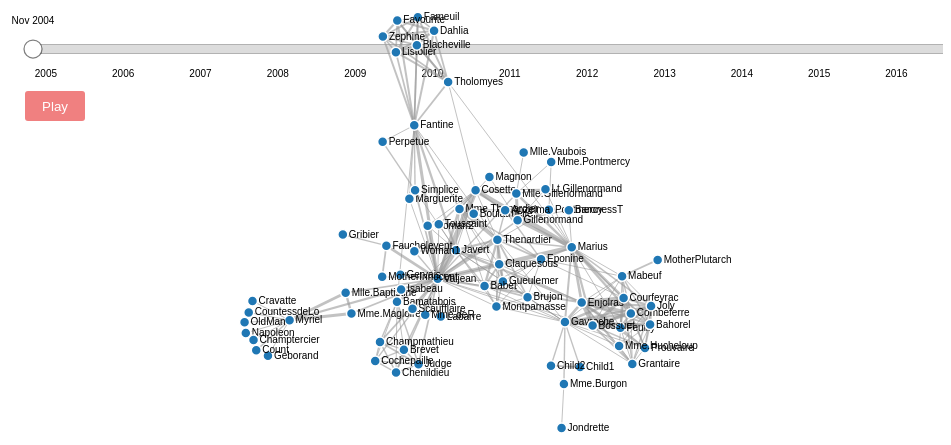
D3 v4 page, settled after 360 driven frames (6 s of simulated time); the page loaded 1 data file(s).




var svg = d3.select("svg"),
    width = +svg.attr("width"),
    height = +svg.attr("height");

var color = d3.scaleOrdinal(d3.schemeCategory20);

var simulation = d3.forceSimulation()
    .force("link", d3.forceLink().id(function(d) { return d.id; }))
    .force("charge", d3.forceManyBody())
    .force("center", d3.forceCenter(width / 2, height / 2));


////////// slider //////////

var moving = false;
var currentValue = 0;
var targetValue = width;

var playButton = d3.select("#play-button");

var formatDateIntoYear = d3.timeFormat("%Y");
var formatDate = d3.timeFormat("%b %Y");
var parseDate = d3.timeParse("%m/%d/%y");

var startDate = new Date("2004-11-01"),
    endDate = new Date("2017-04-01");

var margin = {top:50, right:50, bottom:0, left:50},
    width = 960 - margin.left - margin.right,
    height = 500 - margin.top - margin.bottom;

var slider = svg.append("g")
    .attr("class", "slider")
    .attr("transform", "translate(" + margin.left + "," + height/5 + ")");

var playButton = d3.select("#play-button");

var x = d3.scaleTime()
    .domain([startDate, endDate])
    .range([0, targetValue])
    .clamp(true);

function frameupdate(h) {
  // update position and text of label according to slider scale
  handle.attr("cx", x(h));
  label
    .attr("x", x(h))
    .text(formatDate(h));
}


function step() {
  frameupdate(x.invert(currentValue));
  currentValue = currentValue + (targetValue/151);
    console.log("value: " + currentValue);
  if (currentValue > targetValue) {
    moving = false;
    currentValue = 0;
    clearInterval(timer);
    // timer = 0;
    playButton.text("Play");
    console.log("Slider moving: " + moving);
  }
}

playButton.on("click", function() {
    var button = d3.select(this);
    if (button.text() == "Pause") {
      moving = false;
      clearInterval(timer);
      // timer = 0;
      button.text("Play");
    } else {
      moving = true;
      timer = setInterval(step, 100);
      button.text("Pause");
    }
    console.log("Slider moving: " + moving);
  });

slider.append("line")
    .attr("class", "track")
    .attr("x1", x.range()[0])
    .attr("x2", x.range()[1])
  .select(function() { return this.parentNode.appendChild(this.cloneNode(true)); })
    .attr("class", "track-inset")
  .select(function() { return this.parentNode.appendChild(this.cloneNode(true)); })
    .attr("class", "track-overlay")
    .call(d3.drag()
        .on("start.interrupt", function() { slider.interrupt(); })
        .on("start drag", function() {
          currentValue = d3.event.x;
//          update(x.invert(currentValue)); 
        })
    );

slider.insert("g", ".track-overlay")
    .attr("class", "ticks")
    .attr("transform", "translate(0," + 18 + ")")
  .selectAll("text")
    .data(x.ticks(10))
    .enter()
    .append("text")
    .attr("x", x)
    .attr("y", 10)
    .attr("text-anchor", "middle")
    .text(function(d) { return formatDateIntoYear(d); });

var handle = slider.insert("circle", ".track-overlay")
    .attr("class", "handle")
    .attr("r", 9);

var label = slider.append("text")  
    .attr("class", "label")
    .attr("text-anchor", "middle")
    .text(formatDate(startDate))
    .attr("transform", "translate(0," + (-25) + ")")

///////////

d3.json("miserables.json", function(error, graph) {
  if (error) throw error;

  var link = svg.append("g")
      .attr("class", "links")
    .selectAll("line")
    .data(graph.links)
    .enter().append("line")
      .attr("stroke-width", function(d) { return Math.sqrt(d.value); });

  var node = svg.append("g")
      .attr("class", "nodes")
    .selectAll("g")
    .data(graph.nodes)
    .enter().append("g")

  var circles = node.append("circle")
    .attr("r", 5)
    .attr("fill", function(d) { return color(d.group); });

  // Create a drag handler and append it to the node object instead
  var drag_handler = d3.drag()
      .on("start", dragstarted)
      .on("drag", dragged)
      .on("end", dragended);

  drag_handler(node);
  
  var lables = node.append("text")
      .text(function(d) {
        return d.id;
      })
      .attr('x', 6)
      .attr('y', 3);

  node.append("title")
      .text(function(d) { return d.id; });

  simulation
      .nodes(graph.nodes)
      .on("tick", ticked);

  simulation.force("link")
      .links(graph.links);

groupno=1;

  function ticked() {
    link
        .attr("x1", function(d) { return d.source.x; })
        .attr("y1", function(d) { return d.source.y; })
        .attr("x2", function(d) { return d.target.x; })
        .attr("y2", function(d) { return d.target.y; });

    node
        .attr("transform", function(d) {
          return "translate(" + d.x + "," + d.y + ")";
        })
  }

        var step = -1;
        function nextval()
        {
            step++;
            return 2000 + (1500*step); // initial time, wait time
        }


	function setgroup(gn) {
		circles.attr("fill", color(gn))
	}

        setTimeout(function() {
		setgroup(2);
        }, nextval());

        setTimeout(function() {
		setgroup(3);
        }, nextval());

        setTimeout(function() {
		setgroup(1);
        }, nextval());


});

function dragstarted(d) {
  if (!d3.event.active) simulation.alphaTarget(0.3).restart();
  d.fx = d.x;
  d.fy = d.y;
}

function dragged(d) {
  d.fx = d3.event.x;
  d.fy = d3.event.y;
}

function dragended(d) {
  if (!d3.event.active) simulation.alphaTarget(0);
  d.fx = null;
  d.fy = null;
}



### data: miserables.json
{
 "nodes": [
  {
   "id": "Myriel",
   "group": 1
  },
  {
   "id": "Napoleon",
   "group": 1
  },
  {
   "id": "Mlle.Baptistine",
   "group": 1
  },
  {
   "id": "Mme.Magloire",
   "group": 1
  },
  {
   "id": "CountessdeLo",
   "group": 1
  },
  {
   "id": "Geborand",
   "group": 1
  },
  {
   "id": "Champtercier",
   "group": 1
  },
  {
   "id": "Cravatte",
   "group": 1
  },
  "... 69 more items"
 ],
 "links": [
  {
   "source": "Napoleon",
   "target": "Myriel",
   "value": 1
  },
  {
   "source": "Mlle.Baptistine",
   "target": "Myriel",
   "value": 8
  },
  {
   "source": "Mme.Magloire",
   "target": "Myriel",
   "value": 10
  },
  {
   "source": "Mme.Magloire",
   "target": "Mlle.Baptistine",
   "value": 6
  },
  {
   "source": "CountessdeLo",
   "target": "Myriel",
   "value": 1
  },
  {
   "source": "Geborand",
   "target": "Myriel",
   "value": 1
  },
  {
   "source": "Champtercier",
   "target": "Myriel",
   "value": 1
  },
  {
   "source": "Cravatte",
   "target": "Myriel",
   "value": 1
  },
  "... 246 more items"
 ]
}